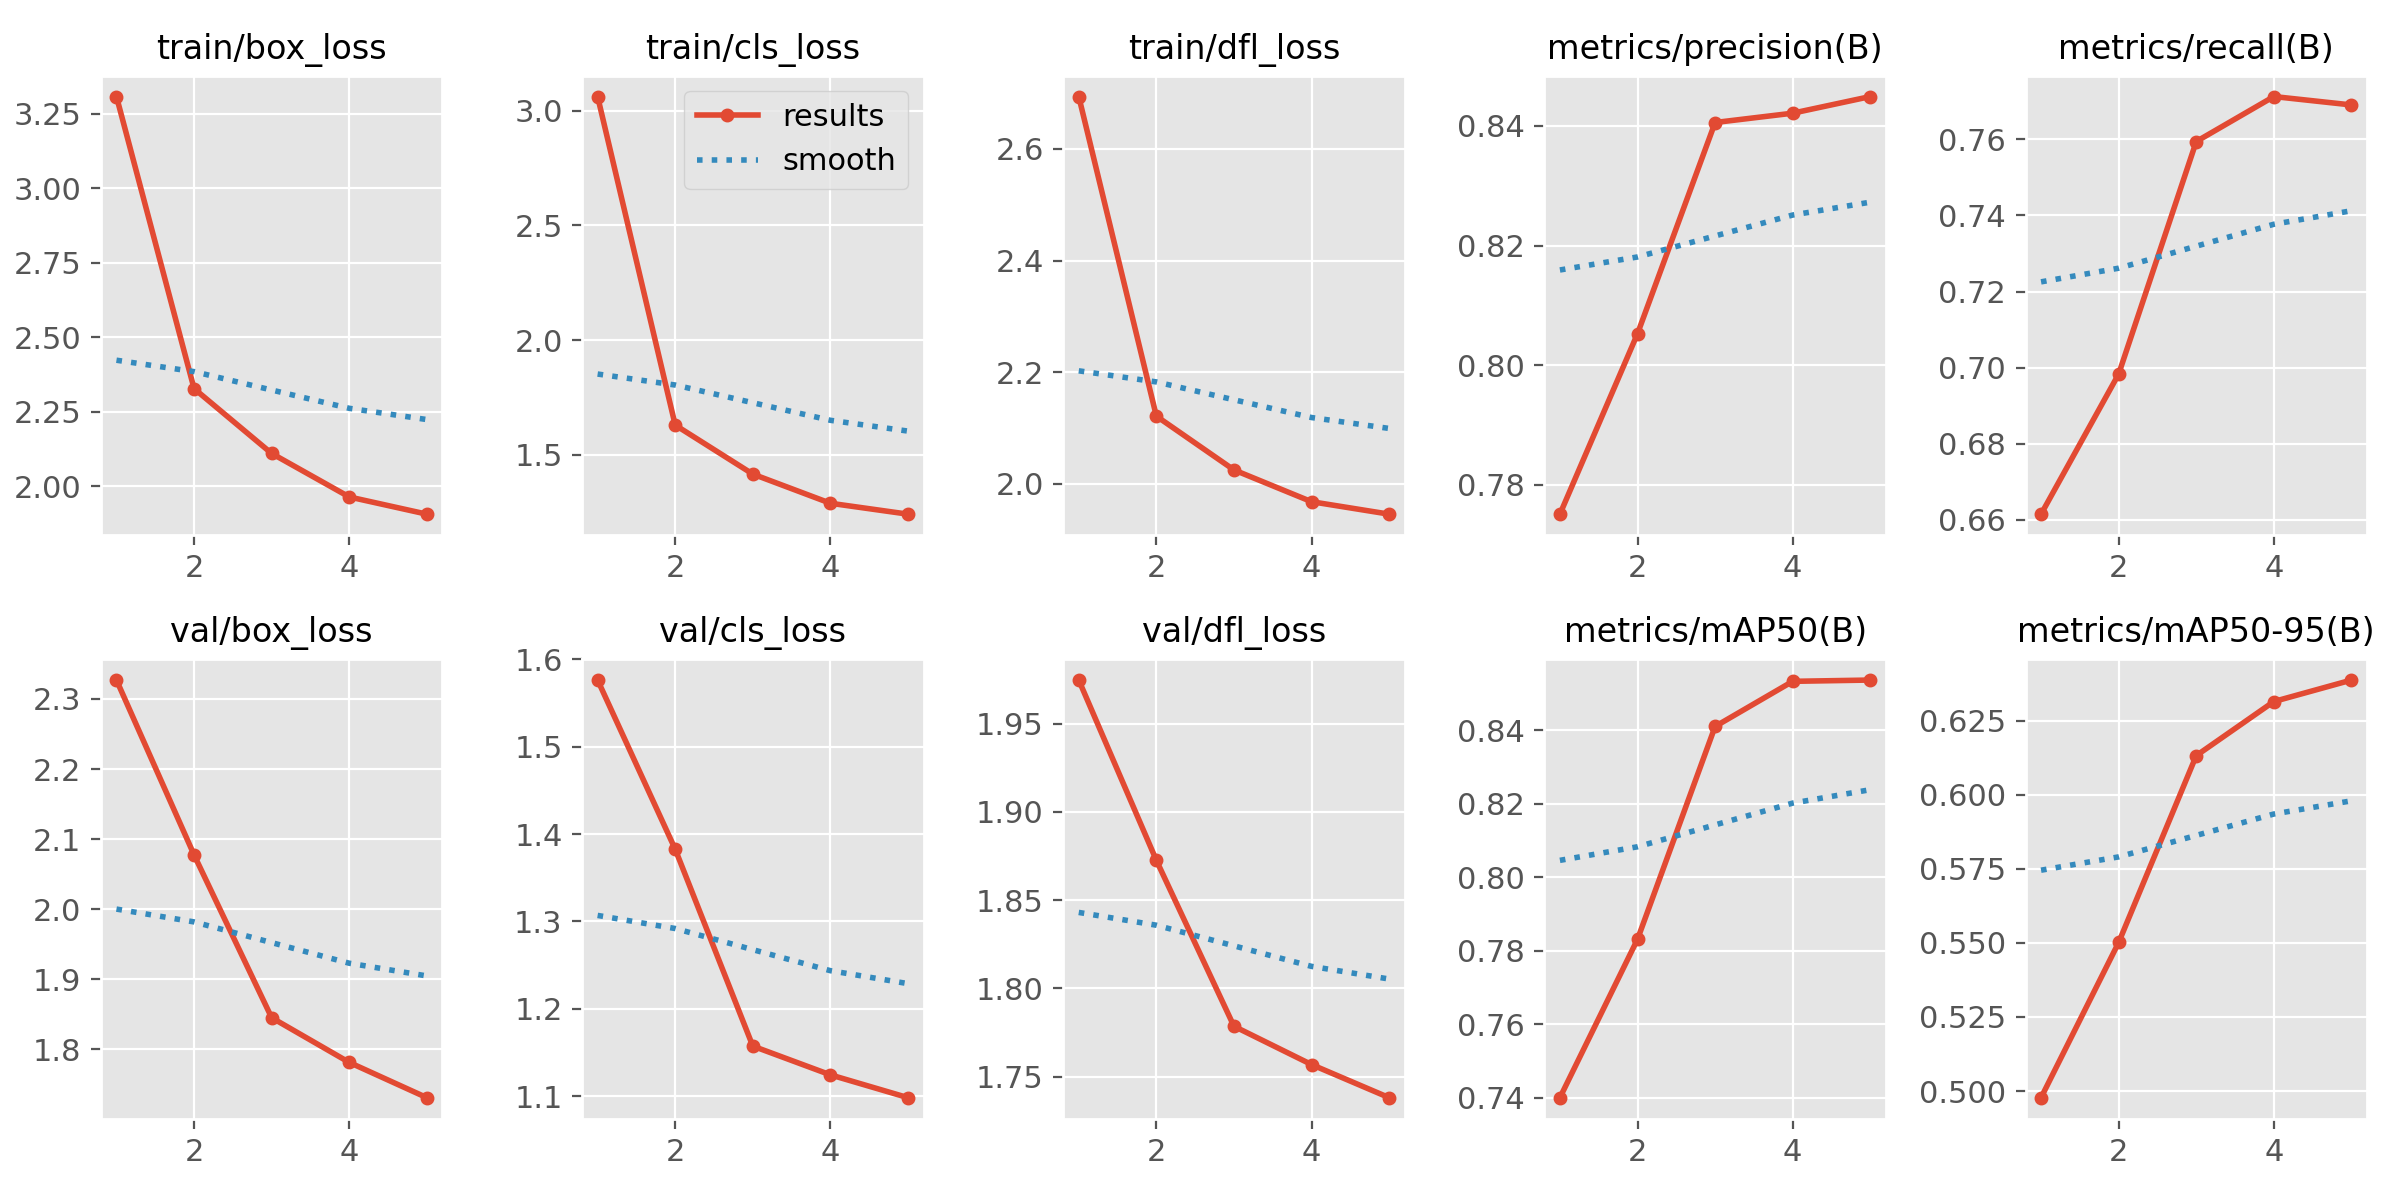

Values plotted in this chart, from the file beside it:
epoch, time, train/box_loss, train/cls_loss, train/dfl_loss, metrics/precision(B), metrics/recall(B), metrics/mAP50(B), metrics/mAP50-95(B), val/box_loss, val/cls_loss, val/dfl_loss, lr/pg0, lr/pg1, lr/pg2
1, 1462, 3.307, 3.062, 2.694, 0.7751, 0.6615, 0.74, 0.4978, 2.327, 1.576, 1.975, 0.0005555, 0.0005555, 0.0005555
2, 2918, 2.328, 1.63, 2.121, 0.8053, 0.6983, 0.7831, 0.5502, 2.077, 1.383, 1.873, 0.0008911, 0.0008911, 0.0008911
3, 4355, 2.111, 1.417, 2.025, 0.8406, 0.7594, 0.8411, 0.6133, 1.845, 1.157, 1.779, 0.001007, 0.001007, 0.001007
4, 5794, 1.965, 1.29, 1.968, 0.8421, 0.7713, 0.8534, 0.6315, 1.781, 1.124, 1.757, 0.0006768, 0.0006768, 0.0006768
5, 7247, 1.907, 1.242, 1.945, 0.8449, 0.7691, 0.8537, 0.6388, 1.731, 1.098, 1.738, 0.0003467, 0.0003467, 0.0003467
